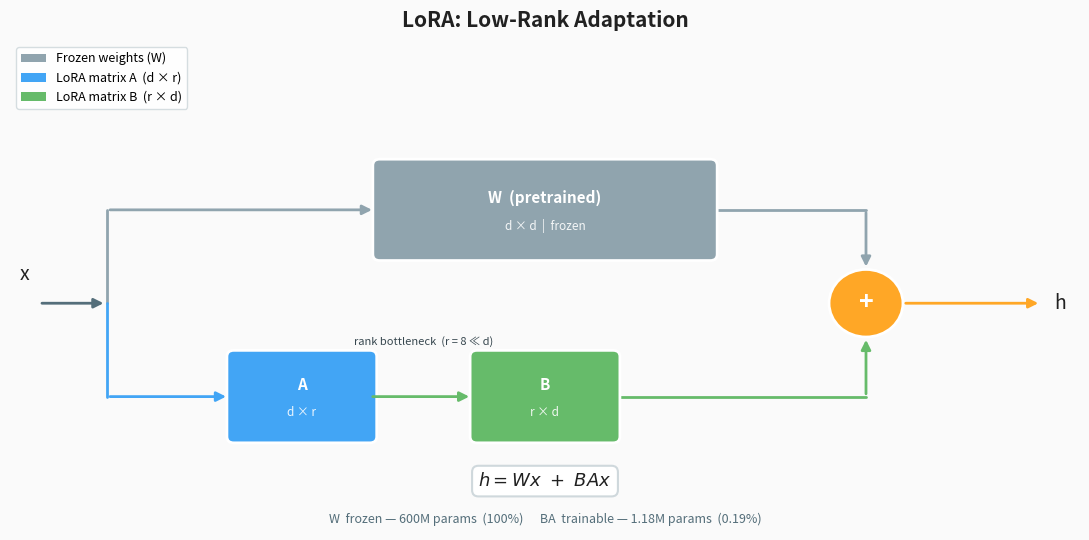

Write Python code to recreate this figure. (Note: this script raises an exception after producing the figure.)
import matplotlib.pyplot as plt
import matplotlib.patches as mpatches
from matplotlib.patches import FancyBboxPatch
import matplotlib.patheffects as pe
import numpy as np

FROZEN  = "#90A4AE"
LORA_A  = "#42A5F5"
LORA_B  = "#66BB6A"
ADD_CLR = "#FFA726"
BG      = "#FAFAFA"
TXT     = "#212121"

# ── helpers ──────────────────────────────────────────────────────────────────
def rbox(ax, cx, cy, w, h, color, title, sub=None):
    x, y = cx - w/2, cy - h/2
    p = FancyBboxPatch((x, y), w, h, boxstyle="round,pad=0.07",
                       facecolor=color, edgecolor="white", lw=2, zorder=4)
    ax.add_patch(p)
    dy = 0.13 if sub else 0
    ax.text(cx, cy + dy, title, ha="center", va="center",
            fontsize=11, fontweight="bold", color="white", zorder=5)
    if sub:
        ax.text(cx, cy - 0.18, sub, ha="center", va="center",
                fontsize=8.5, color="white", alpha=0.9, zorder=5)

def circle(ax, cx, cy, r, color, label):
    c = plt.Circle((cx, cy), r, facecolor=color, edgecolor="white",
                   lw=2, zorder=4)
    ax.add_patch(c)
    ax.text(cx, cy, label, ha="center", va="center",
            fontsize=18, fontweight="bold", color="white", zorder=5)

def harrow(ax, x1, x2, y, color, lw=2):
    ax.annotate("", xy=(x2, y), xytext=(x1, y),
                arrowprops=dict(arrowstyle="-|>", color=color,
                                lw=lw, mutation_scale=14), zorder=6)

def varrow(ax, x, y1, y2, color, lw=2):
    ax.annotate("", xy=(x, y2), xytext=(x, y1),
                arrowprops=dict(arrowstyle="-|>", color=color,
                                lw=lw, mutation_scale=14), zorder=6)

def line(ax, xs, ys, color, lw=2):
    ax.plot(xs, ys, color=color, lw=lw, zorder=3, solid_capstyle="round")

# ════════════════════════════════════════════════════════════════════════════
# Figure 1 – LoRA architecture
# ════════════════════════════════════════════════════════════════════════════
fig, ax = plt.subplots(figsize=(11, 5.5))
fig.patch.set_facecolor(BG)
ax.set_facecolor(BG)
ax.set_xlim(0, 11)
ax.set_ylim(0, 5.5)
ax.axis("off")

# ── Layout constants ─────────────────────────────────────────────────────────
Y_TOP  = 3.6   # top path  (W)
Y_BOT  = 1.5   # bottom path (A → B)
Y_MID  = 2.55  # vertical midpoint
X_IN   = 1.0   # input x
X_W1   = 3.8   # left edge of W
X_W2   = 7.2   # right edge of W
X_A    = 3.0   # centre of A
X_B    = 5.5   # centre of B
X_ADD  = 8.8   # addition circle
X_OUT  = 10.5  # output

# ── Boxes ────────────────────────────────────────────────────────────────────
rbox(ax, (X_W1+X_W2)/2, Y_TOP, X_W2-X_W1, 1.0, FROZEN,
     "W  (pretrained)", "d × d  |  frozen")
rbox(ax, X_A, Y_BOT, 1.4, 0.9, LORA_A, "A", "d × r")
rbox(ax, X_B, Y_BOT, 1.4, 0.9, LORA_B, "B", "r × d")
circle(ax, X_ADD, Y_MID, 0.38, ADD_CLR, "+")

# ── Input label — above the incoming arrow, clear of the line ────────────────
ax.text(X_IN - 0.85, Y_MID + 0.32, "x", ha="center", va="center",
        fontsize=14, fontstyle="italic", color=TXT)

# ── Output label ─────────────────────────────────────────────────────────────
ax.text(X_OUT + 0.3, Y_MID, "h", ha="center", va="center",
        fontsize=14, fontstyle="italic", color=TXT)

# ── Top path: x → (up) → W → (right+down) → + ──────────────────────────────
line(ax, [X_IN, X_IN], [Y_MID, Y_TOP], FROZEN)          # up
harrow(ax, X_IN, X_W1 - 0.05, Y_TOP, FROZEN)            # into W
line(ax, [X_W2, X_ADD], [Y_TOP, Y_TOP], FROZEN)         # right to above +
ax.annotate("", xy=(X_ADD, Y_MID + 0.38),               # down into + (one clean arrow)
            xytext=(X_ADD, Y_TOP),
            arrowprops=dict(arrowstyle="-|>", color=FROZEN,
                            lw=2, mutation_scale=14), zorder=6)

# ── Bottom path: x → (down) → A → B → (right+up) → + ───────────────────────
line(ax, [X_IN, X_IN], [Y_MID, Y_BOT], LORA_A)          # down
harrow(ax, X_IN, X_A - 0.7 - 0.05, Y_BOT, LORA_A)      # into A
harrow(ax, X_A + 0.7, X_B - 0.7 - 0.05, Y_BOT, LORA_B) # A → B
ax.text((X_A + X_B)/2, Y_BOT + 0.62,
        "rank bottleneck  (r = 8 ≪ d)", ha="center", va="center",
        fontsize=8, color="#37474F", fontstyle="italic")
line(ax, [X_B + 0.7, X_ADD], [Y_BOT, Y_BOT], LORA_B)   # right to below +
ax.annotate("", xy=(X_ADD, Y_MID - 0.38),               # up into + (one clean arrow)
            xytext=(X_ADD, Y_BOT),
            arrowprops=dict(arrowstyle="-|>", color=LORA_B,
                            lw=2, mutation_scale=14), zorder=6)

# ── Input stub ───────────────────────────────────────────────────────────────
harrow(ax, X_IN - 0.7, X_IN - 0.01, Y_MID, "#546E7A")

# ── + → output ───────────────────────────────────────────────────────────────
harrow(ax, X_ADD + 0.38, X_OUT + 0.1, Y_MID, ADD_CLR)

# ── Equation box ─────────────────────────────────────────────────────────────
ax.text(5.5, 0.55, r"$h = Wx\ +\ BAx$",
        ha="center", va="center", fontsize=13, color=TXT,
        bbox=dict(boxstyle="round,pad=0.35", facecolor="white",
                  edgecolor="#CFD8DC", lw=1.5))

# ── Parameter note ────────────────────────────────────────────────────────────
ax.text(5.5, 0.12,
        "W  frozen — 600M params  (100%)      "
        "BA  trainable — 1.18M params  (0.19%)",
        ha="center", va="center", fontsize=9, color="#546E7A")

# ── Legend ────────────────────────────────────────────────────────────────────
handles = [
    mpatches.Patch(facecolor=FROZEN,  label="Frozen weights (W)"),
    mpatches.Patch(facecolor=LORA_A,  label="LoRA matrix A  (d × r)"),
    mpatches.Patch(facecolor=LORA_B,  label="LoRA matrix B  (r × d)"),
]
ax.legend(handles=handles, loc="upper left", fontsize=9,
          framealpha=0.85, edgecolor="#CFD8DC")

ax.set_title("LoRA: Low-Rank Adaptation", fontsize=15,
             fontweight="bold", color=TXT, pad=10)

fig.tight_layout()
fig.savefig("outputs/lora_architecture.png", dpi=180,
            bbox_inches="tight", facecolor=BG)
print("Saved: outputs/lora_architecture.png")


# ════════════════════════════════════════════════════════════════════════════
# Figure 2 – Parameter comparison bar chart
# ════════════════════════════════════════════════════════════════════════════
fig2, ax2 = plt.subplots(figsize=(9, 4.5))
fig2.patch.set_facecolor(BG)
ax2.set_facecolor(BG)

methods = ["Full fine-tuning", "LoRA\n(r=8, q+v)", "IA³", "Prefix tuning"]
params  = [600_000_000, 1_180_000, 560_000, 491_520]
pct     = ["100%", "0.19%", "0.09%", "0.08%"]
colors  = [FROZEN, LORA_B, "#AB47BC", "#FF7043"]

bars = ax2.barh(methods, params, color=colors,
                edgecolor="white", linewidth=1.5, height=0.5)

ax2.set_xscale("log")
ax2.set_xlim(1e5, 3e9)
ax2.set_xlabel("Trainable parameters (log scale)", fontsize=11, color=TXT)
ax2.set_title("Trainable Parameters by Method",
              fontsize=13, fontweight="bold", color=TXT, pad=10)
ax2.tick_params(colors=TXT, labelsize=10)
for spine in ax2.spines.values():
    spine.set_edgecolor("#CFD8DC")

for bar, p, label in zip(bars, params, pct):
    ax2.text(bar.get_width() * 1.5,
             bar.get_y() + bar.get_height() / 2,
             f"{p/1e6:.2f}M  ({label})",
             va="center", fontsize=10, color=TXT, fontweight="bold")

ax2.invert_yaxis()
fig2.tight_layout()
fig2.savefig("outputs/lora_param_comparison.png", dpi=180,
             bbox_inches="tight", facecolor=BG)
print("Saved: outputs/lora_param_comparison.png")
